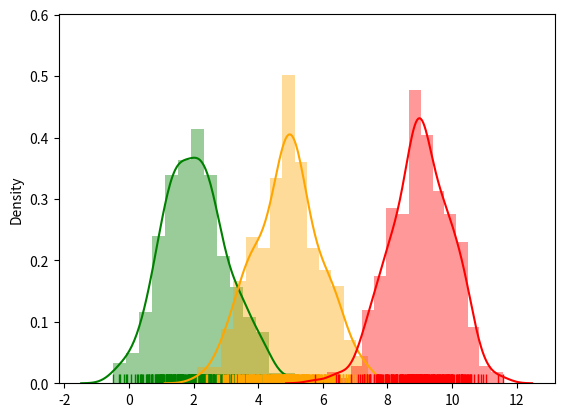
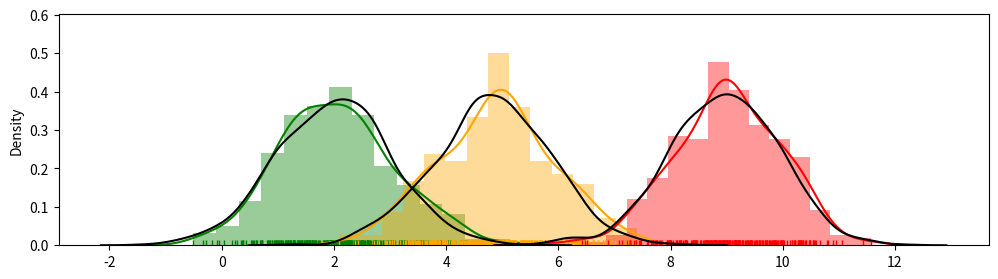

The matplotlib source for these figures, in order:
"""
@time:2019/1/17 19:07
@email:[email redacted]
"""
import numpy as np
import matplotlib.pyplot as plt
import seaborn as sns

# data set
N = 300
clusters = 3
means = np.array([2, 5, 9])

def generate_data(N, clusters, means):
    data = []
    for i in range(clusters):
        cluster_data = np.random.normal(means[i], 1, N)
        data.append(cluster_data)
    return np.concatenate(np.array(data))

data = generate_data(N, clusters, means)

# plot the data
# fix, ax = plt.subplots(figsize=(12,3))
sns.distplot(data[:N], color='green', rug = True)
sns.distplot(data[N:2*N], color='orange', rug = True)
sns.distplot(data[2*N:], color='red', rug = True)
plt.show()

class Model:
    def __init__(self, data, num_clusters = 3, sigma=1):
        self.data = data
        self.K = num_clusters
        self.n = data.shape[0]
        self.sigma = sigma
        # model parameters(m,s2,phi)-- these are the things CAVI will update to max ELBO
        self.varphi = np.random.dirichlet(np.random.random(self.K), self.n)
        self.m = np.random.randint(low=np.min(self.data), high=np.max(self.data), size=self.K).astype(float)
        self.s2 = np.random.random(self.K)

    def elbo(self): # check derivation for details on this
        p = -np.sum((self.m**2 + self.s2) / (2 * self.sigma**2))
        next_term = -0.5 * np.add.outer(self.data**2, self.m**2 + self.s2)
        next_term -= np.outer(self.data, self.m)
        next_term *= self.varphi
        p += np.sum(next_term)
        q = np.sum(np.log(self.varphi)) - 0.5 * np.sum(np.log(self.s2))
        elbo = p + q
        return elbo
    # parameters updating
    def cavi(self):
        # cavi varphi update
        e1 = np.outer(self.data, self.m)
        #e2 = -0.5 * (self.m**2 )
        e2 = -0.5 * (self.m**2 + self.s2)
        e = e1 + e2[np.newaxis, :]
        self.varphi = np.exp(e) / np.sum(np.exp(e), axis=1)[:, np.newaxis]
        # cavi m update
        self.m = np.sum(self.data[:, np.newaxis] * self.varphi, axis=0)
        self.m /= (1.0 / self.sigma**2 + np.sum(self.varphi, axis=0))
        # cavi s2 update
        self.s2 = 1.0 / (1.0 / self.sigma**2 + np.sum(self.varphi, axis=0))

    def train(self, epsilon=1e-5, iters=100):
        elbo_record = []
        elbo_record.append(self.elbo())

        # use cavi to update elbo until epsilon-convergence
        for i in range(iters):
            self.cavi()
            elbo_record.append(self.elbo())

            # break if past elbos don't differ too much
            if i % 5 == 0:
                print("elbo is: ", elbo_record[i])
            if np.abs(elbo_record[-1] - elbo_record[-2]) <= epsilon:
                print("converged after %d steps!" % i)
                break
        return elbo_record




model = Model(data, clusters)
elbo_record = model.train()

# plot final parameters
assignments = model.varphi.argmax(1)
converged_means = model.m
print("final means are ", sorted(converged_means))
print("model means are ", sorted(means))

fix, ax = plt.subplots(figsize=(12,3))
sns.distplot(data[:N], color='green', rug=True)
sns.distplot(data[N:2*N], color='orange', rug=True)
sns.distplot(data[2*N:], color='red', rug=True)
# plot modelled gaussians
sns.distplot(np.random.normal(converged_means[0], 1, 1000), color = 'black', hist=False)
sns.distplot(np.random.normal(converged_means[1], 1, 1000), color = 'black', hist=False)
sns.distplot(np.random.normal(converged_means[2], 1, 1000), color = 'black', hist=False)
plt.show()
